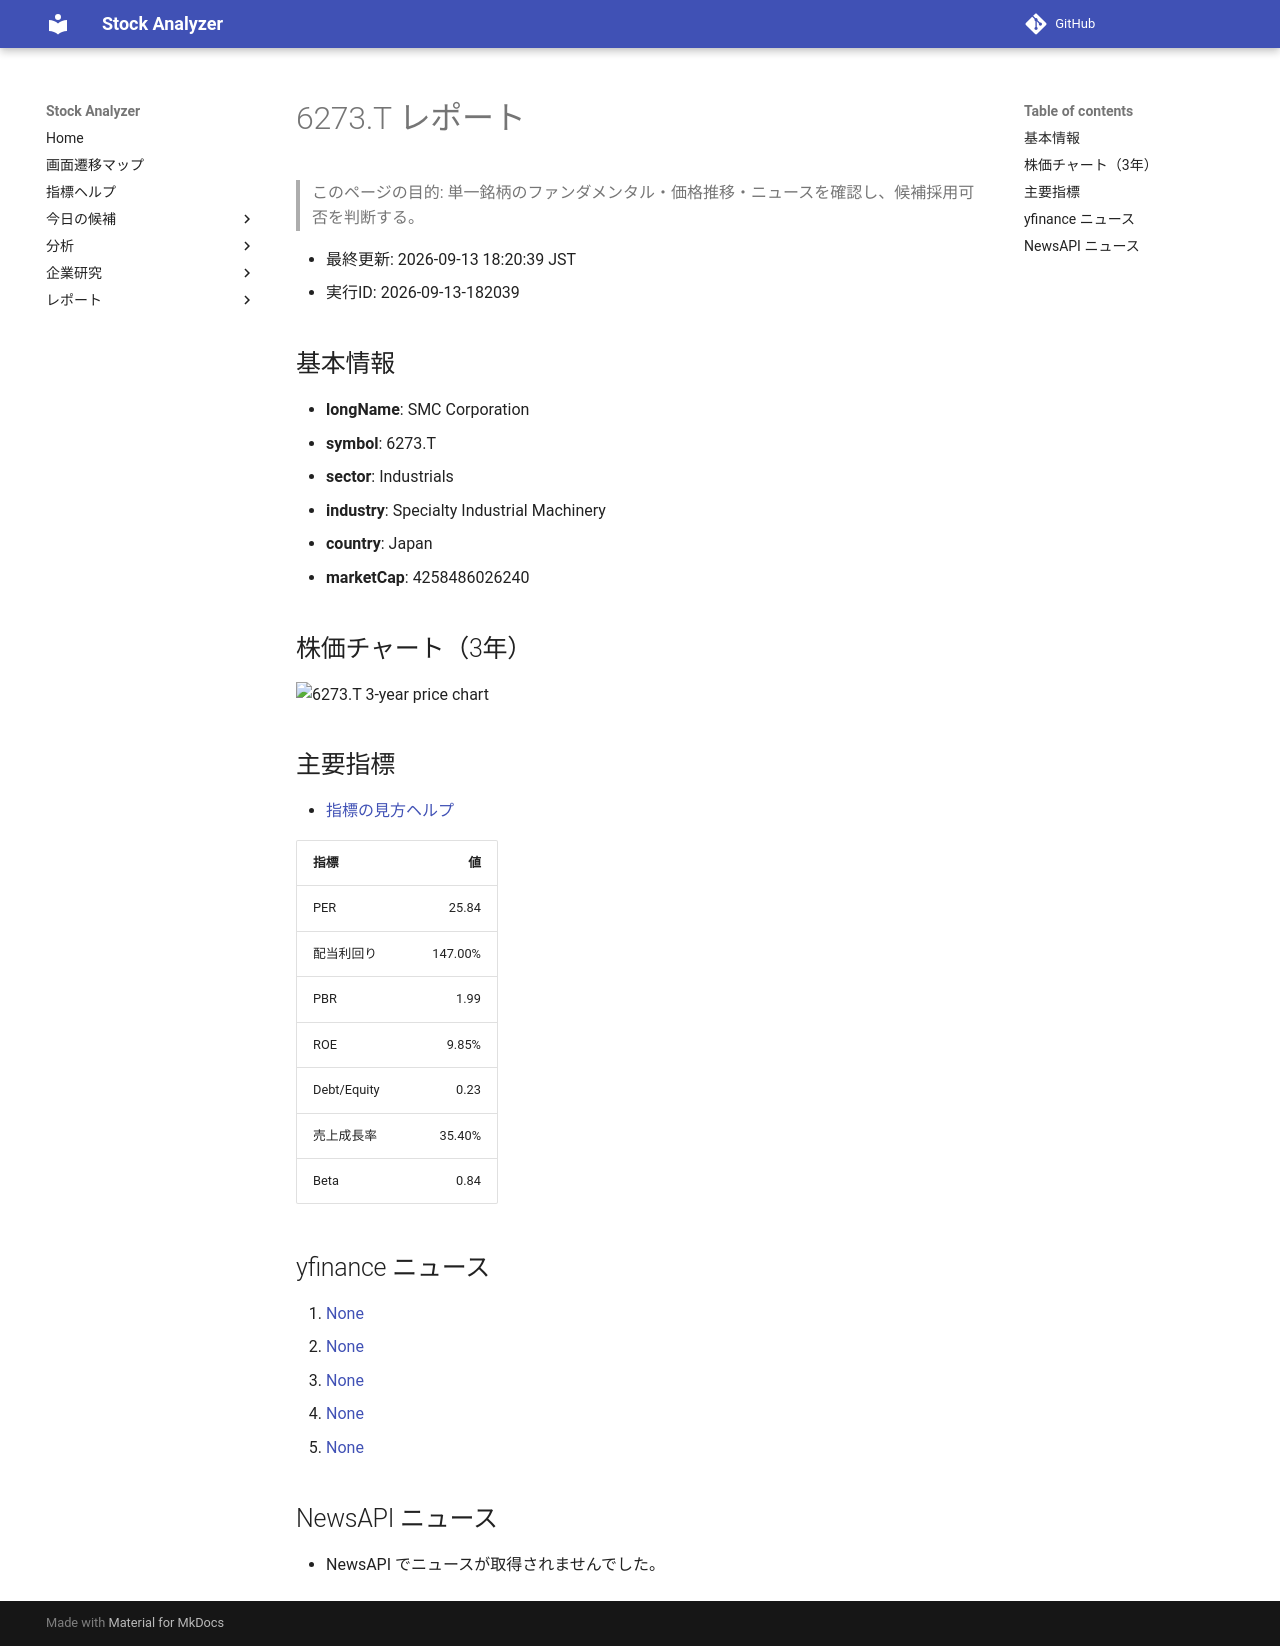

repository: Yumi-note/Making-APP · page: reports/2026-09-13/182039/6273_T/index.html · generator: mkdocs

# 6273.T レポート

> このページの目的: 単一銘柄のファンダメンタル・価格推移・ニュースを確認し、候補採用可否を判断する。

- 最終更新: 2026-09-13 18:20:39 JST
- 実行ID: 2026-09-13-182039

## 基本情報

- **longName**: SMC Corporation
- **symbol**: 6273.T
- **sector**: Industrials
- **industry**: Specialty Industrial Machinery
- **country**: Japan
- **marketCap**: 4258486026240

## 株価チャート（3年）

![6273.T 3-year price chart](6273_T_3y.png)

## 主要指標

- [指標の見方ヘルプ](../../../../indicators.md)

| 指標 | 値 |
|---|---:|
| PER | 25.84 |
| 配当利回り | 147.00% |
| PBR | 1.99 |
| ROE | 9.85% |
| Debt/Equity | 0.23 |
| 売上成長率 | 35.40% |
| Beta | 0.84 |

## yfinance ニュース

1. [None](None)
2. [None](None)
3. [None](None)
4. [None](None)
5. [None](None)

## NewsAPI ニュース

- NewsAPI でニュースが取得されませんでした。
